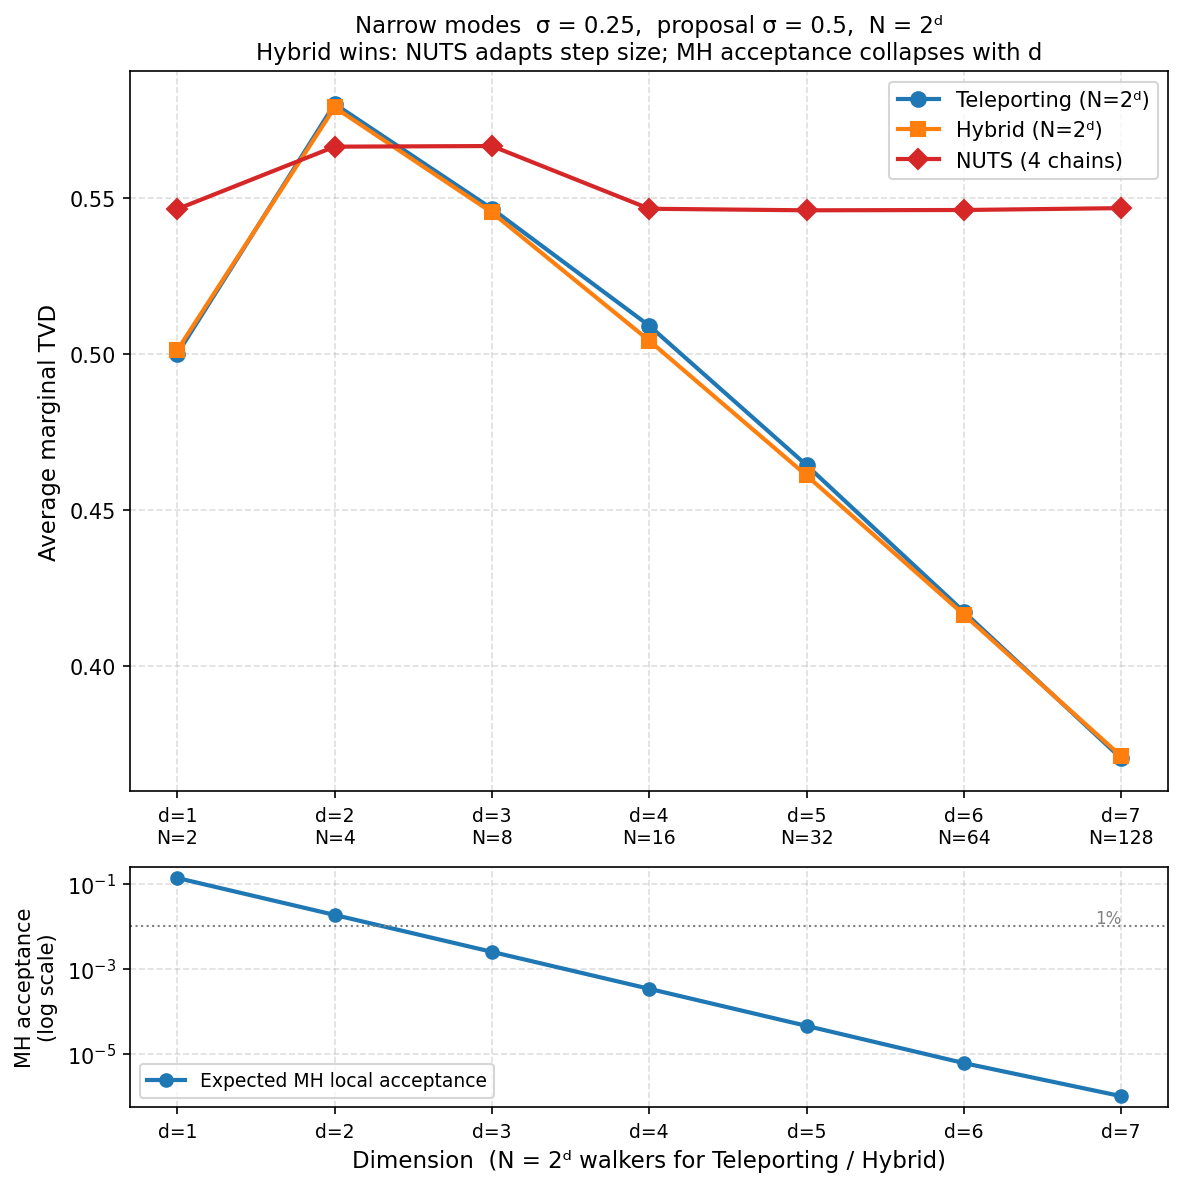

The table this chart was drawn from, first rows:
dimension, n_walkers, expected_mh_acceptance, tvd_teleporting, tvd_hybrid, tvd_vanilla
1, 2, 0.1353, 0.5, 0.5012, 0.5464
2, 4, 0.01832, 0.5801, 0.579, 0.5664
3, 8, 0.002479, 0.5465, 0.5453, 0.5666
4, 16, 0.000335, 0.509, 0.5042, 0.5465
5, 32, 4.5e-05, 0.4643, 0.461, 0.546
6, 64, 6e-06, 0.4173, 0.4164, 0.5461
7, 128, 1e-06, 0.3703, 0.371, 0.5467
